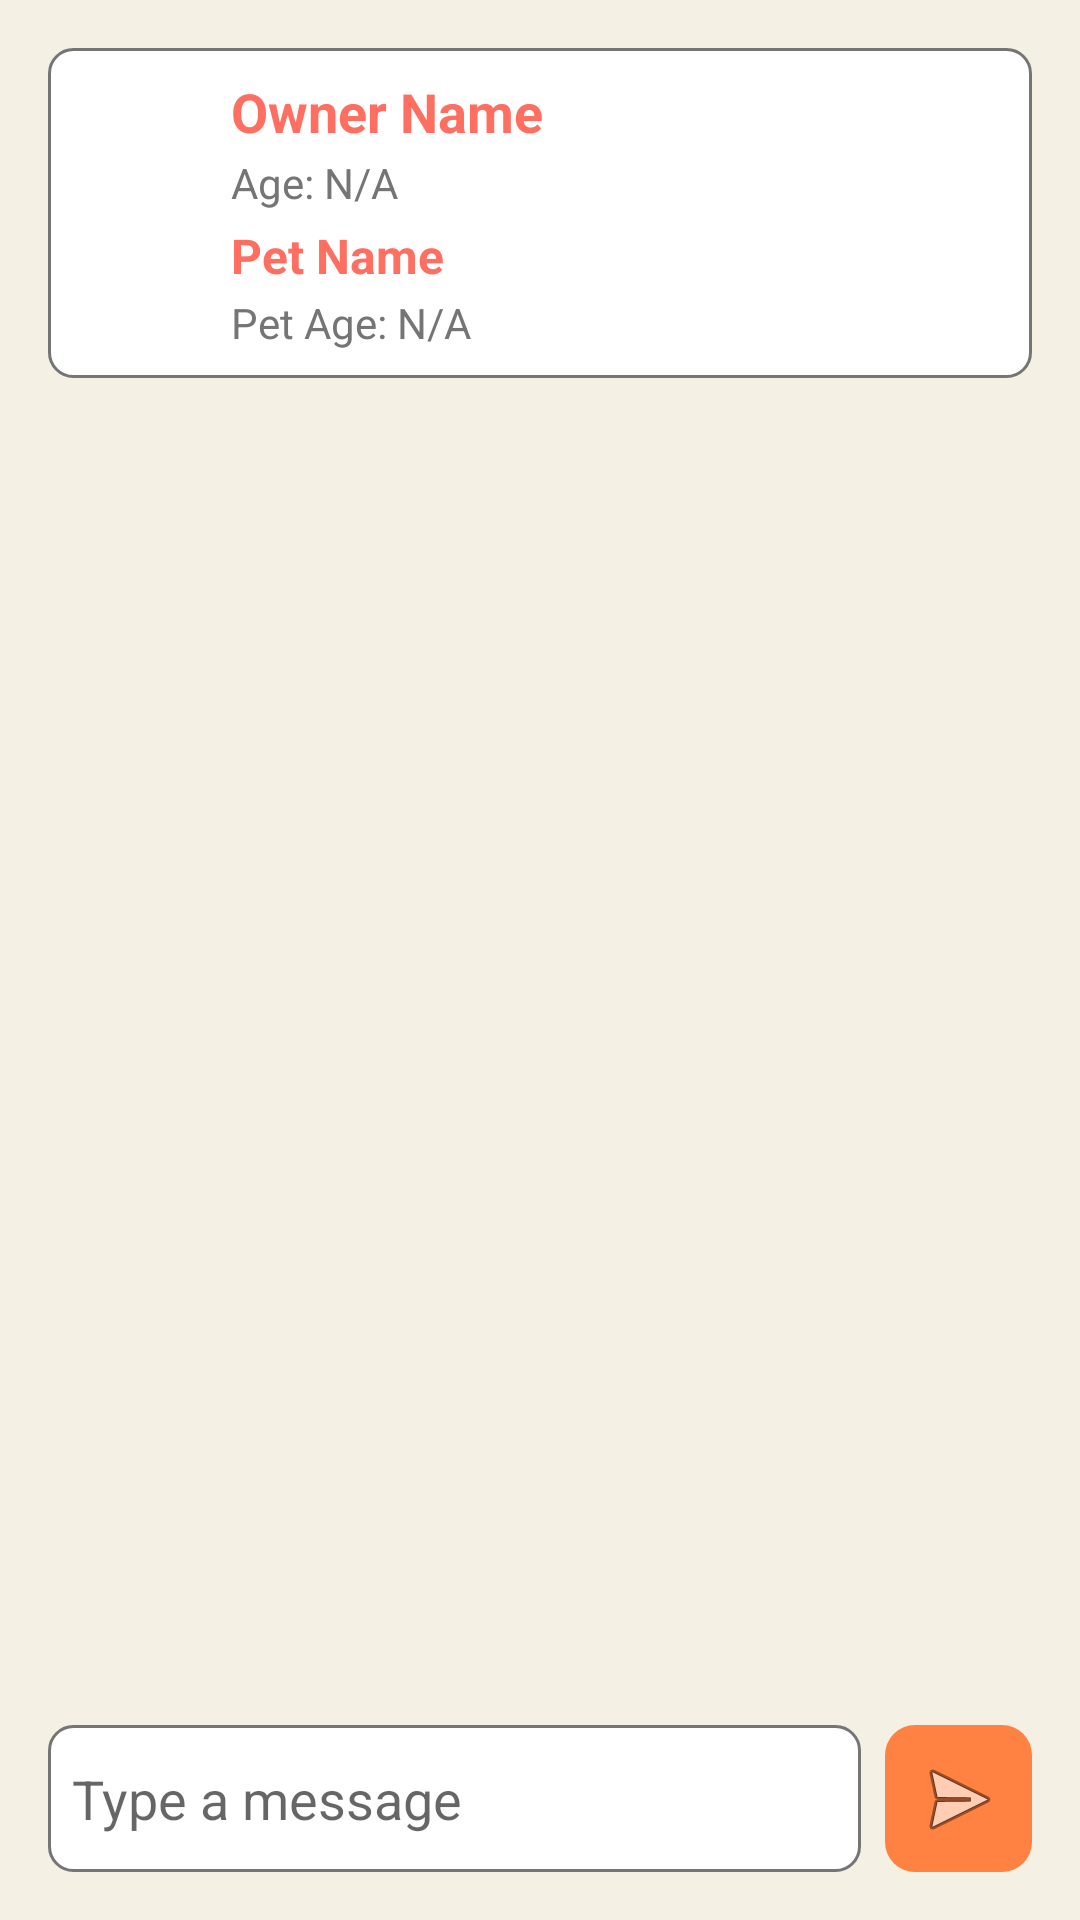

Layout XML and referenced resources for this Android screen:
<!-- AndroidManifest.xml: application theme Theme.Pawmatch -->
<!-- res/layout/activity_chat.xml -->
<?xml version="1.0" encoding="utf-8"?>
<LinearLayout
    xmlns:android="http://schemas.android.com/apk/res/android"
    android:layout_width="match_parent"
    android:layout_height="match_parent"
    android:orientation="vertical"
    android:padding="16dp"
    android:background="#f4f0e4">

    <LinearLayout
        android:id="@+id/profileHeader"
        android:layout_width="match_parent"
        android:layout_height="wrap_content"
        android:orientation="horizontal"
        android:padding="9dp"
        android:background="@drawable/edittext_border"
        android:gravity="center_vertical"
        android:clickable="true"
        android:focusable="true">

        <ImageView
            android:id="@+id/petImageView"
            android:layout_width="40dp"
            android:layout_height="40dp"
            android:scaleType="centerCrop"
            android:src="@drawable/pawmatchlogo"
            android:contentDescription="Pet image" />

        <LinearLayout
            android:layout_width="wrap_content"
            android:layout_height="wrap_content"
            android:orientation="vertical"
            android:paddingStart="12dp">

            <TextView
                android:id="@+id/ownerNameTextView"
                android:layout_width="wrap_content"
                android:layout_height="wrap_content"
                android:text="Owner Name"
                android:textSize="18sp"
                android:textStyle="bold"
                android:textColor="#FF6F61" />

            <LinearLayout
                android:layout_width="wrap_content"
                android:layout_height="wrap_content"
                android:orientation="horizontal"
                android:paddingTop="2dp">

                <TextView
                    android:id="@+id/ownerAgeTextView"
                    android:layout_width="wrap_content"
                    android:layout_height="wrap_content"
                    android:text="Age: N/A"
                    android:textSize="14sp"
                    android:textColor="#757575" />

                <ProgressBar
                    android:id="@+id/ownerAgeLoading"
                    android:layout_width="16dp"
                    android:layout_height="16dp"
                    android:layout_marginStart="4dp"
                    android:visibility="gone" />
            </LinearLayout>

            <TextView
                android:id="@+id/petNameTextView"
                android:layout_width="wrap_content"
                android:layout_height="wrap_content"
                android:text="Pet Name"
                android:textSize="16sp"
                android:textStyle="bold"
                android:textColor="#FF6F61"
                android:paddingTop="4dp" />

            <LinearLayout
                android:layout_width="wrap_content"
                android:layout_height="wrap_content"
                android:orientation="horizontal"
                android:paddingTop="2dp">

                <TextView
                    android:id="@+id/petAgeTextView"
                    android:layout_width="wrap_content"
                    android:layout_height="wrap_content"
                    android:text="Pet Age: N/A"
                    android:textSize="14sp"
                    android:textColor="#757575" />

                <ProgressBar
                    android:id="@+id/petAgeLoading"
                    android:layout_width="16dp"
                    android:layout_height="16dp"
                    android:layout_marginStart="4dp"
                    android:visibility="gone" />
            </LinearLayout>
        </LinearLayout>
    </LinearLayout>

    <ProgressBar
        android:id="@+id/loadingProgress"
        android:layout_width="wrap_content"
        android:layout_height="wrap_content"
        android:layout_gravity="center"
        android:visibility="gone" />

    <androidx.recyclerview.widget.RecyclerView
        android:id="@+id/recyclerView"
        android:layout_width="match_parent"
        android:layout_height="0dp"
        android:layout_weight="1"
        android:contentDescription="@string/chat_messages_list_description"
        android:focusable="true"
        android:focusableInTouchMode="true" />

    <LinearLayout
        android:layout_width="match_parent"
        android:layout_height="wrap_content"
        android:orientation="horizontal"
        android:paddingTop="8dp">

        <EditText
            android:id="@+id/messageInput"
            android:layout_width="0dp"
            android:layout_height="49dp"
            android:layout_weight="1"
            android:hint="@string/type_message_hint"
            android:imeOptions="actionSend"
            android:inputType="text"
            android:background="@drawable/edittext_border"
            android:padding="8dp" />

        <ImageButton
            android:id="@+id/sendButton"
            android:layout_width="49dp"
            android:layout_height="49dp"
            android:src="@android:drawable/ic_menu_send"
            android:background="@drawable/rounded_button_background"
            android:contentDescription="@string/send_button_label"
            android:layout_marginStart="8dp" />
    </LinearLayout>
</LinearLayout>
<!-- resources referenced by this layout -->
<resources>
  <!-- drawable edittext_border (drawable) -->
  <?xml version="1.0" encoding="utf-8"?>
  <shape xmlns:android="http://schemas.android.com/apk/res/android"
      android:shape="rectangle">
      <solid android:color="@android:color/white" />
      <stroke android:width="1dp" android:color="#757575" />
      <corners android:radius="8dp" />
      <padding android:left="8dp" android:right="8dp" android:top="4dp" android:bottom="4dp" />
  </shape>
  <!-- drawable rounded_button_background (drawable) -->
  <?xml version="1.0" encoding="utf-8"?>
  <shape xmlns:android="http://schemas.android.com/apk/res/android"
      android:shape="rectangle">
      <corners android:radius="10dp" />
      <solid android:color="@color/splash_background" />
  </shape>
  <string name="chat_messages_list_description">List of chat messages</string>
  <string name="send_button_label">Send</string>
  <string name="type_message_hint">Type a message</string>
  <style name="Theme.Pawmatch" parent="Theme.AppCompat.Light.NoActionBar">
          
          <item name="colorPrimary">@color/splash_background</item>
          <item name="colorPrimaryDark">@color/splash_background</item>
          <item name="colorAccent">@color/splash_background</item>
          
          <item name="android:statusBarColor">@color/splash_background</item>
          
          <item name="android:windowBackground">@color/white</item>
      </style>
  <color name="splash_background">#FFFF8243</color>
  <color name="white">#FFFFFFFF</color>
</resources>
